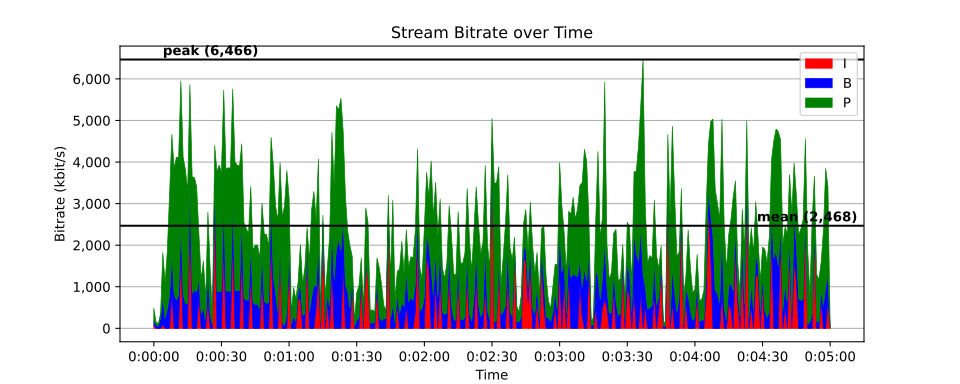

Values plotted in this chart, from the file beside it:
time, size, pict_type
0, 1120, I
0.01667, 68, B
0.03333, 68, B
0.05, 70, P
0.06667, 7901, I
0.08333, 577, B
0.1, 5896, P
0.1167, 2279, P
0.1333, 346, B
0.15, 4220, P
0.1667, 3162, P
0.1833, 448, B
0.2, 6426, P
0.2167, 588, B
0.2333, 448, B
0.25, 445, B
0.2667, 5100, P
0.2833, 391, B
0.3, 511, B
0.3167, 346, B
0.3333, 1371, P
0.35, 229, B
0.3667, 412, B
0.3833, 240, B
0.4, 1143, P
0.4167, 359, B
0.4333, 548, B
0.45, 342, B
0.4667, 2348, P
0.4833, 368, B
0.5, 416, B
0.5167, 241, B
0.5333, 1284, P
0.55, 235, B
0.5667, 409, B
0.5833, 291, B
0.6, 1037, P
0.6167, 384, B
0.6333, 771, P
0.65, 288, B
0.6667, 340, B
0.6833, 202, B
0.7, 835, P
0.7167, 220, B
0.7333, 330, B
0.75, 313, B
0.7667, 779, P
0.7833, 296, B
0.8, 262, B
0.8167, 243, B
0.8333, 647, P
0.85, 210, B
0.8667, 272, B
0.8833, 184, B
0.9, 654, P
0.9167, 171, B
0.9333, 294, B
0.95, 245, B
0.9667, 586, P
0.9833, 298, B
... 17,941 more rows
